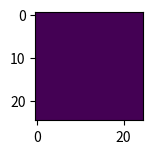

This chart was generated by the following Python code:
import matplotlib.pyplot as plt
import numpy as np

img = np.ones(shape=[25, 25])

plt.subplot(141)
plt.imshow(img)
plt.show()
